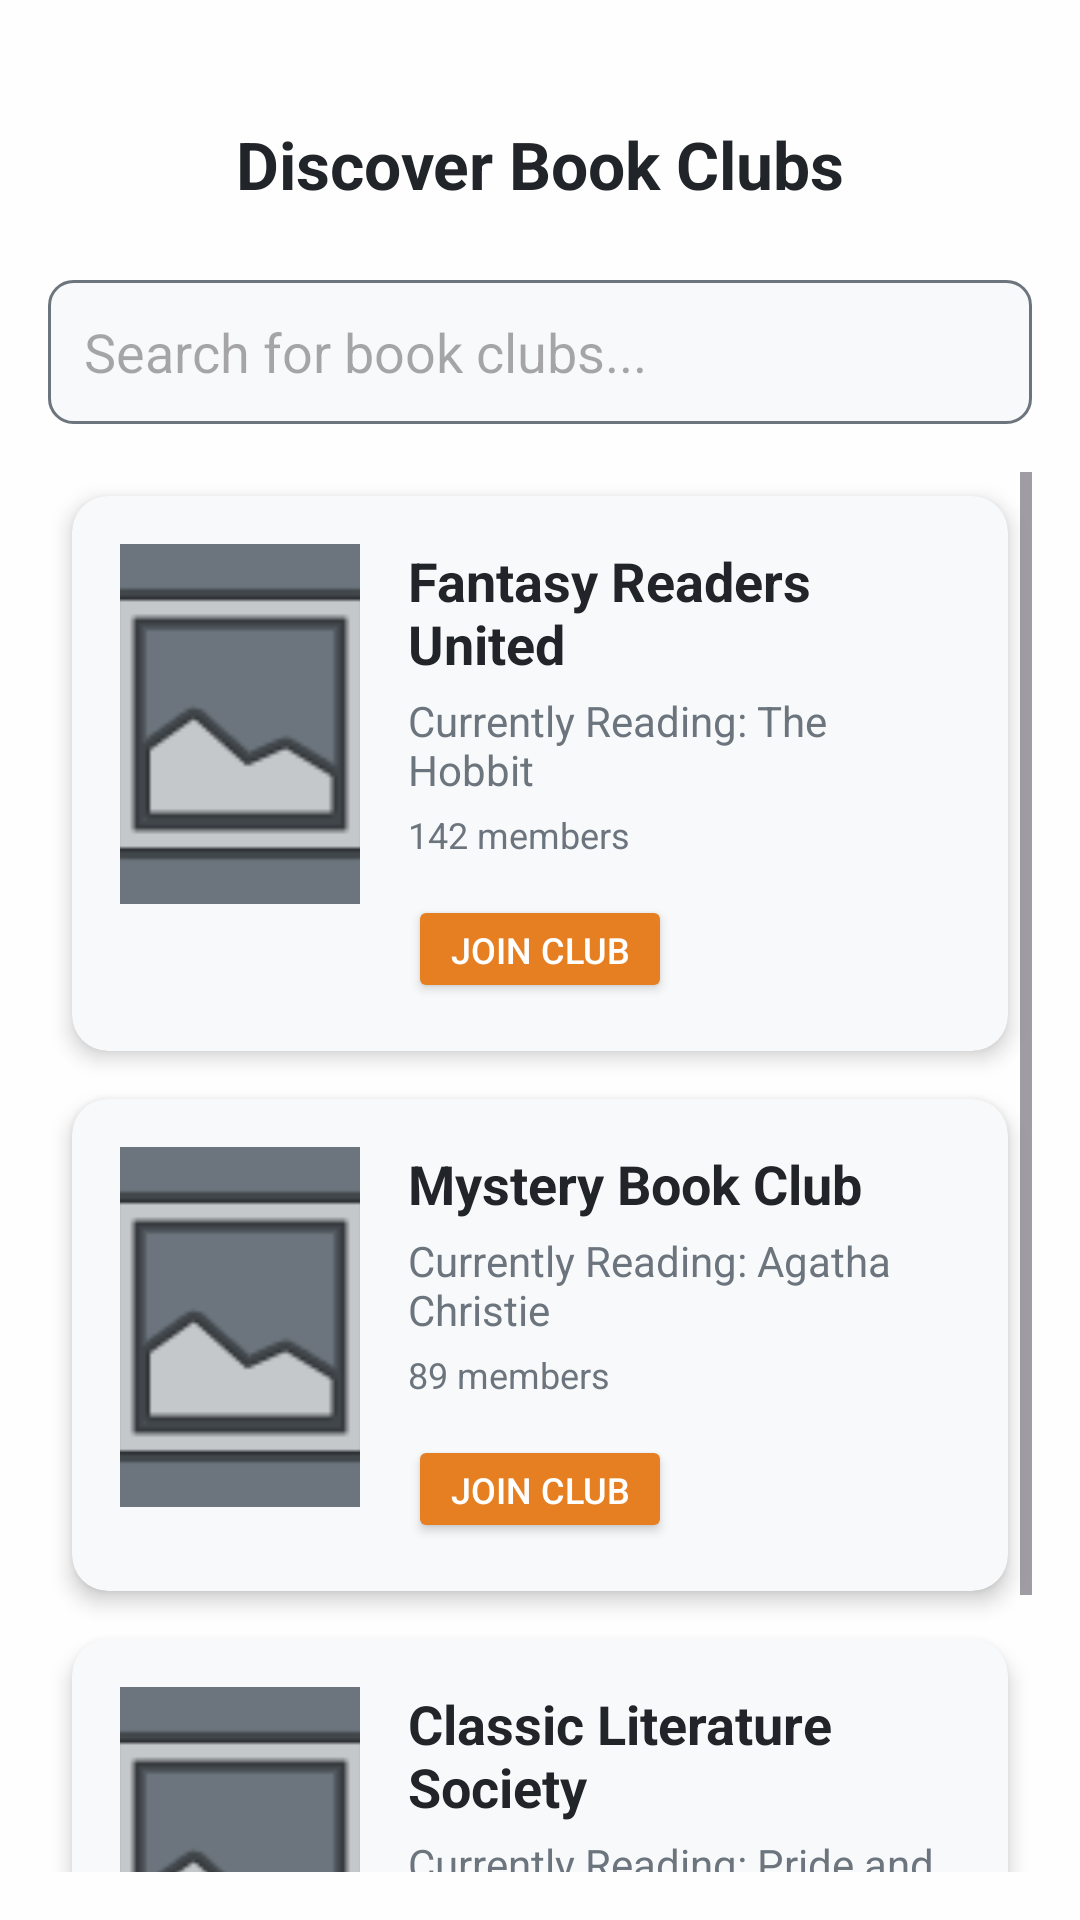

This screen was rendered from an Android layout file. Write that file and the resources it references.
<!-- AndroidManifest.xml: application theme Theme.BookNest_Mobile_Library -->
<!-- res/layout/activity_discover_clubs.xml -->
<?xml version="1.0" encoding="utf-8"?>
<androidx.constraintlayout.widget.ConstraintLayout
    xmlns:android="http://schemas.android.com/apk/res/android"
    xmlns:app="http://schemas.android.com/apk/res-auto"
    xmlns:tools="http://schemas.android.com/tools"
    android:id="@+id/main"
    android:layout_width="match_parent"
    android:layout_height="match_parent"
    android:background="#FEFEFE"
    android:padding="16dp"
    tools:context=".DiscoverClubsActivity">

    <TextView
        android:id="@+id/tvTitle"
        android:layout_width="0dp"
        android:layout_height="wrap_content"
        android:text="Discover Book Clubs"
        android:textSize="22sp"
        android:textColor="#212529"
        android:textStyle="bold"
        android:gravity="center"
        app:layout_constraintTop_toTopOf="parent"
        app:layout_constraintStart_toStartOf="parent"
        app:layout_constraintEnd_toEndOf="parent"
        android:layout_marginTop="16dp"
        android:padding="8dp" />

    <EditText
        android:id="@+id/etSearchBooks"
        android:layout_width="0dp"
        android:layout_height="48dp"
        android:hint="Search for book clubs..."
        android:background="@drawable/edittext_background"
        android:padding="12dp"
        android:inputType="text"
        app:layout_constraintTop_toBottomOf="@id/tvTitle"
        app:layout_constraintStart_toStartOf="parent"
        app:layout_constraintEnd_toEndOf="parent"
        android:layout_marginTop="16dp" />

    <ScrollView
        android:layout_width="0dp"
        android:layout_height="0dp"
        app:layout_constraintTop_toBottomOf="@id/etSearchBooks"
        app:layout_constraintStart_toStartOf="parent"
        app:layout_constraintEnd_toEndOf="parent"
        app:layout_constraintBottom_toBottomOf="parent"
        android:layout_marginTop="16dp">

        <LinearLayout
            android:layout_width="match_parent"
            android:layout_height="wrap_content"
            android:orientation="vertical">

            
            <androidx.cardview.widget.CardView
                android:layout_width="match_parent"
                android:layout_height="wrap_content"
                android:layout_margin="8dp"
                app:cardBackgroundColor="#F8F9FA"
                app:cardElevation="4dp"
                app:cardCornerRadius="12dp">

                <LinearLayout
                    android:layout_width="match_parent"
                    android:layout_height="wrap_content"
                    android:orientation="horizontal"
                    android:padding="16dp">

                    <ImageView
                        android:layout_width="80dp"
                        android:layout_height="120dp"
                        android:src="@android:drawable/ic_menu_gallery"
                        android:layout_marginEnd="16dp"
                        android:scaleType="centerCrop"
                        android:background="#6C757D"
                        android:contentDescription="Book cover placeholder" />

                    <LinearLayout
                        android:layout_width="0dp"
                        android:layout_height="wrap_content"
                        android:orientation="vertical"
                        android:layout_weight="1">

                        <TextView
                            android:layout_width="wrap_content"
                            android:layout_height="wrap_content"
                            android:text="Fantasy Readers United"
                            android:textSize="18sp"
                            android:textColor="#212529"
                            android:textStyle="bold" />

                        <TextView
                            android:layout_width="wrap_content"
                            android:layout_height="wrap_content"
                            android:text="Currently Reading: The Hobbit"
                            android:textSize="14sp"
                            android:textColor="#6C757D"
                            android:layout_marginTop="4dp" />

                        <TextView
                            android:layout_width="wrap_content"
                            android:layout_height="wrap_content"
                            android:text="142 members"
                            android:textSize="12sp"
                            android:textColor="#6C757D"
                            android:layout_marginTop="4dp" />

                        <Button
                            android:id="@+id/btnJoinClub1"
                            android:layout_width="wrap_content"
                            android:layout_height="36dp"
                            android:text="Join Club"
                            android:backgroundTint="#E67E22"
                            android:textColor="@android:color/white"
                            android:textSize="12sp"
                            android:layout_marginTop="12dp" />

                    </LinearLayout>
                </LinearLayout>
            </androidx.cardview.widget.CardView>

            
            <androidx.cardview.widget.CardView
                android:layout_width="match_parent"
                android:layout_height="wrap_content"
                android:layout_margin="8dp"
                app:cardBackgroundColor="#F8F9FA"
                app:cardElevation="4dp"
                app:cardCornerRadius="12dp">

                <LinearLayout
                    android:layout_width="match_parent"
                    android:layout_height="wrap_content"
                    android:orientation="horizontal"
                    android:padding="16dp">

                    <ImageView
                        android:layout_width="80dp"
                        android:layout_height="120dp"
                        android:src="@android:drawable/ic_menu_gallery"
                        android:layout_marginEnd="16dp"
                        android:scaleType="centerCrop"
                        android:background="#6C757D"
                        android:contentDescription="Book cover placeholder" />

                    <LinearLayout
                        android:layout_width="0dp"
                        android:layout_height="wrap_content"
                        android:orientation="vertical"
                        android:layout_weight="1">

                        <TextView
                            android:layout_width="wrap_content"
                            android:layout_height="wrap_content"
                            android:text="Mystery Book Club"
                            android:textSize="18sp"
                            android:textColor="#212529"
                            android:textStyle="bold" />

                        <TextView
                            android:layout_width="wrap_content"
                            android:layout_height="wrap_content"
                            android:text="Currently Reading: Agatha Christie"
                            android:textSize="14sp"
                            android:textColor="#6C757D"
                            android:layout_marginTop="4dp" />

                        <TextView
                            android:layout_width="wrap_content"
                            android:layout_height="wrap_content"
                            android:text="89 members"
                            android:textSize="12sp"
                            android:textColor="#6C757D"
                            android:layout_marginTop="4dp" />

                        <Button
                            android:id="@+id/btnJoinClub2"
                            android:layout_width="wrap_content"
                            android:layout_height="36dp"
                            android:text="Join Club"
                            android:backgroundTint="#E67E22"
                            android:textColor="@android:color/white"
                            android:textSize="12sp"
                            android:layout_marginTop="12dp" />

                    </LinearLayout>
                </LinearLayout>
            </androidx.cardview.widget.CardView>

            
            <androidx.cardview.widget.CardView
                android:layout_width="match_parent"
                android:layout_height="wrap_content"
                android:layout_margin="8dp"
                app:cardBackgroundColor="#F8F9FA"
                app:cardElevation="4dp"
                app:cardCornerRadius="12dp">

                <LinearLayout
                    android:layout_width="match_parent"
                    android:layout_height="wrap_content"
                    android:orientation="horizontal"
                    android:padding="16dp">

                    <ImageView
                        android:layout_width="80dp"
                        android:layout_height="120dp"
                        android:src="@android:drawable/ic_menu_gallery"
                        android:layout_marginEnd="16dp"
                        android:scaleType="centerCrop"
                        android:background="#6C757D"
                        android:contentDescription="Book cover placeholder" />

                    <LinearLayout
                        android:layout_width="0dp"
                        android:layout_height="wrap_content"
                        android:orientation="vertical"
                        android:layout_weight="1">

                        <TextView
                            android:layout_width="wrap_content"
                            android:layout_height="wrap_content"
                            android:text="Classic Literature Society"
                            android:textSize="18sp"
                            android:textColor="#212529"
                            android:textStyle="bold" />

                        <TextView
                            android:layout_width="wrap_content"
                            android:layout_height="wrap_content"
                            android:text="Currently Reading: Pride and Prejudice"
                            android:textSize="14sp"
                            android:textColor="#6C757D"
                            android:layout_marginTop="4dp" />

                        <TextView
                            android:layout_width="wrap_content"
                            android:layout_height="wrap_content"
                            android:text="256 members"
                            android:textSize="12sp"
                            android:textColor="#6C757D"
                            android:layout_marginTop="4dp" />

                        <Button
                            android:id="@+id/btnJoinClub3"
                            android:layout_width="wrap_content"
                            android:layout_height="36dp"
                            android:text="Join Club"
                            android:backgroundTint="#E67E22"
                            android:textColor="@android:color/white"
                            android:textSize="12sp"
                            android:layout_marginTop="12dp" />

                    </LinearLayout>
                </LinearLayout>
            </androidx.cardview.widget.CardView>

        </LinearLayout>
    </ScrollView>

</androidx.constraintlayout.widget.ConstraintLayout>
<!-- resources referenced by this layout -->
<resources>
  <!-- drawable edittext_background (drawable) -->
  <?xml version="1.0" encoding="utf-8"?>
  <shape xmlns:android="http://schemas.android.com/apk/res/android">
      <solid android:color="#F8F9FA" />
      <corners android:radius="8dp" />
      <stroke
          android:width="1dp"
          android:color="#6C757D" />
  </shape>
  <style name="Theme.BookNest_Mobile_Library" parent="Base.Theme.BookNest_Mobile_Library" />
  <style name="Base.Theme.BookNest_Mobile_Library" parent="Theme.Material3.DayNight.NoActionBar">
          
          
      </style>
</resources>
